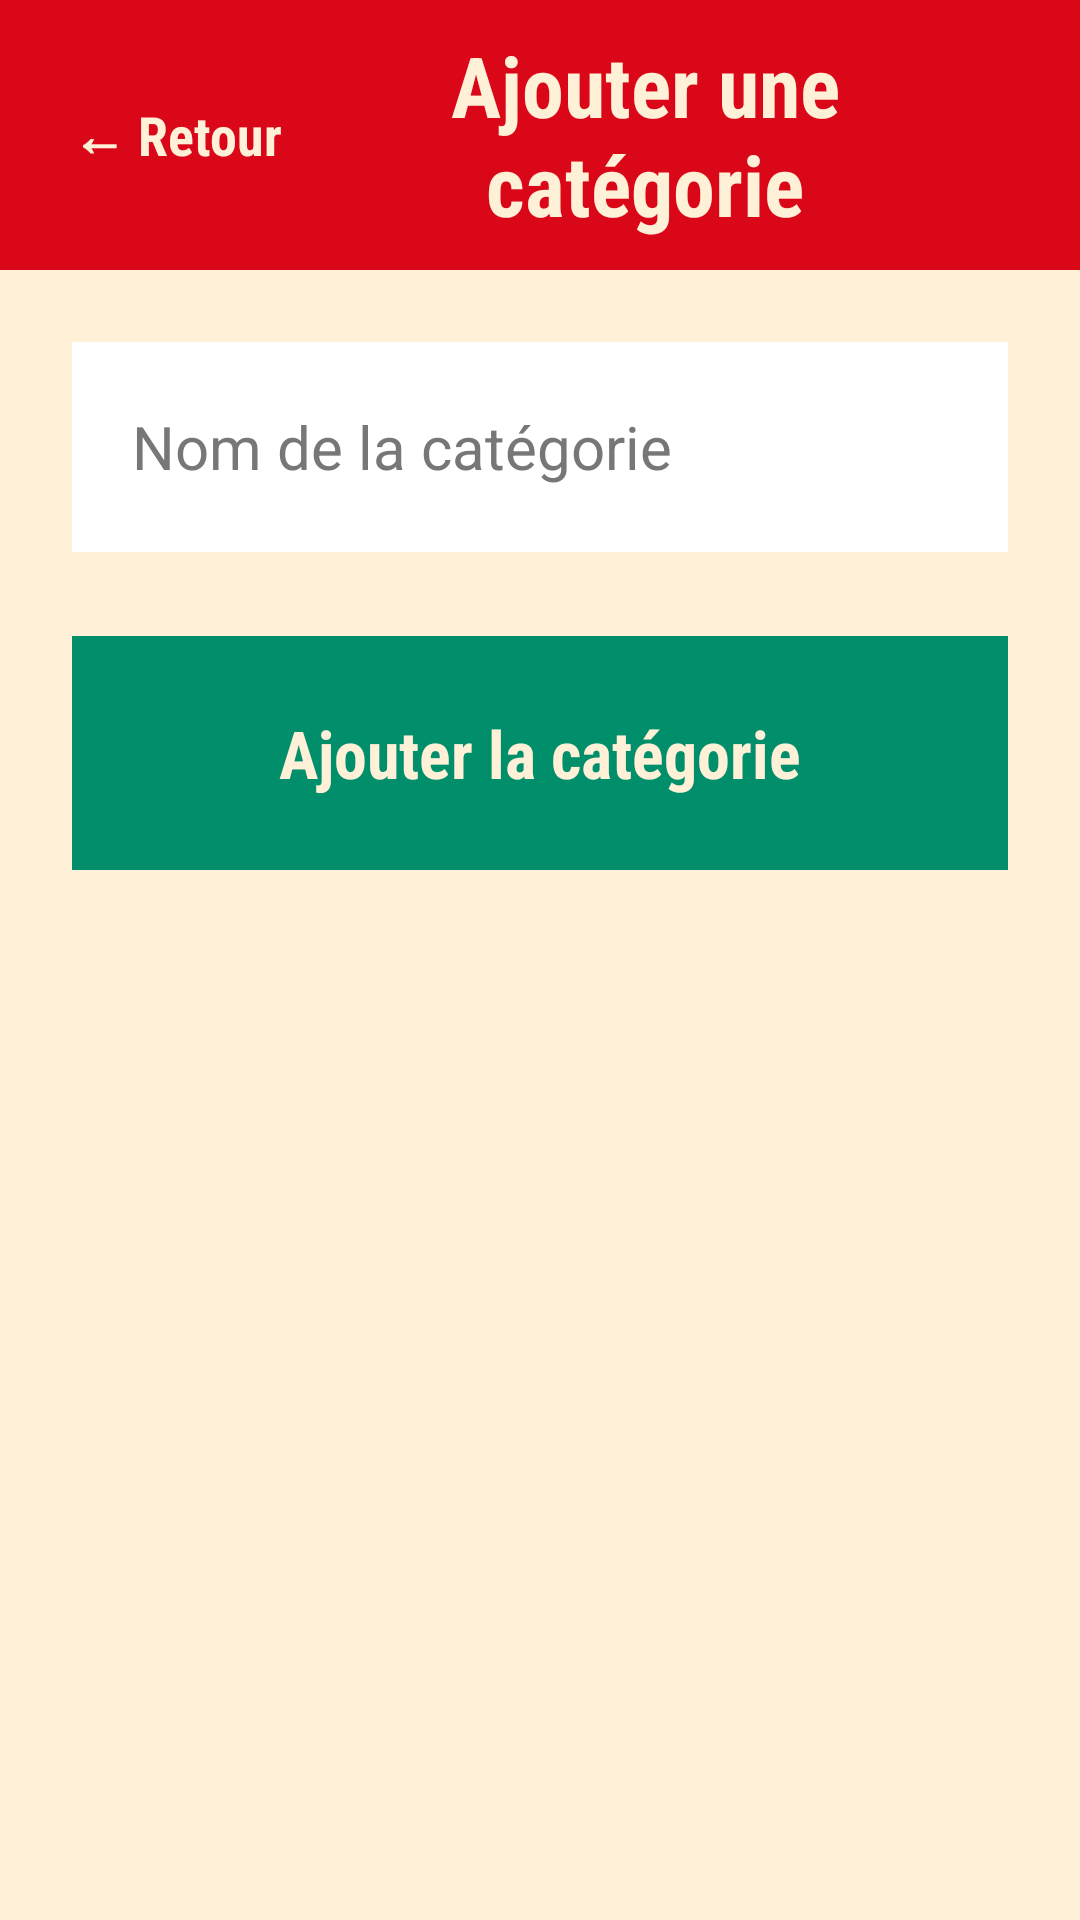

Produce the Android XML layout that renders to this screen, including the resource entries it uses.
<!-- AndroidManifest.xml: application theme Theme.HACCP -->
<!-- res/layout/activity_ajouter_categorie.xml -->
<?xml version="1.0" encoding="utf-8"?>
<ScrollView
    xmlns:android="http://schemas.android.com/apk/res/android"
    android:id="@+id/layoutAjouterCategorie"
    android:layout_width="match_parent"
    android:layout_height="match_parent"
    android:background="#FFF0D8"
    android:fillViewport="true">

    <LinearLayout
        android:layout_width="match_parent"
        android:layout_height="wrap_content"
        android:layout_gravity="center_horizontal"
        android:orientation="vertical">

        

        <LinearLayout
            android:layout_width="match_parent"
            android:layout_height="90dp"
            android:background="#D90718"
            android:gravity="center_vertical"
            android:paddingStart="24dp"
            android:paddingEnd="24dp">

            <TextView
                android:id="@+id/textRetour"
                android:layout_width="wrap_content"
                android:layout_height="wrap_content"
                android:text="← Retour"
                android:textSize="18sp"
                android:textStyle="bold"
                android:textColor="#FFF0D8"
                android:fontFamily="sans-serif-condensed" />

            <TextView
                android:id="@+id/textTitreAjouterCategorie"
                android:layout_width="0dp"
                android:layout_height="wrap_content"
                android:layout_weight="1"
                android:gravity="center"
                android:text="Ajouter une catégorie"
                android:textSize="28sp"
                android:textStyle="bold"
                android:textColor="#FFF0D8"
                android:fontFamily="sans-serif-condensed" />

        </LinearLayout>

        

        <LinearLayout
            android:layout_width="match_parent"
            android:layout_height="wrap_content"
            android:orientation="vertical"
            android:padding="24dp">

            

            <EditText
                android:id="@+id/champNomCategorie"
                android:layout_width="match_parent"
                android:layout_height="70dp"
                android:hint="Nom de la catégorie"
                android:textSize="20sp"
                android:textColor="#222222"
                android:textColorHint="#777777"
                android:background="#FFFFFF"
                android:paddingStart="20dp"
                android:paddingEnd="20dp"
                android:gravity="center_vertical"
                android:layout_marginBottom="28dp" />

            

            <TextView
                android:id="@+id/btnAjouter"
                android:layout_width="match_parent"
                android:layout_height="78dp"
                android:text="Ajouter la catégorie"
                android:textSize="22sp"
                android:textStyle="bold"
                android:textColor="#FFF0D8"
                android:fontFamily="sans-serif-condensed"
                android:gravity="center"
                android:background="#008F6A" />

        </LinearLayout>

    </LinearLayout>

</ScrollView>
<!-- resources referenced by this layout -->
<resources>
  <style name="Theme.HACCP" parent="Base.Theme.HACCP" />
  <style name="Base.Theme.HACCP" parent="Theme.Material3.DayNight.NoActionBar">
          <item name="android:statusBarColor">#D90718</item>
          
          
      </style>
</resources>
